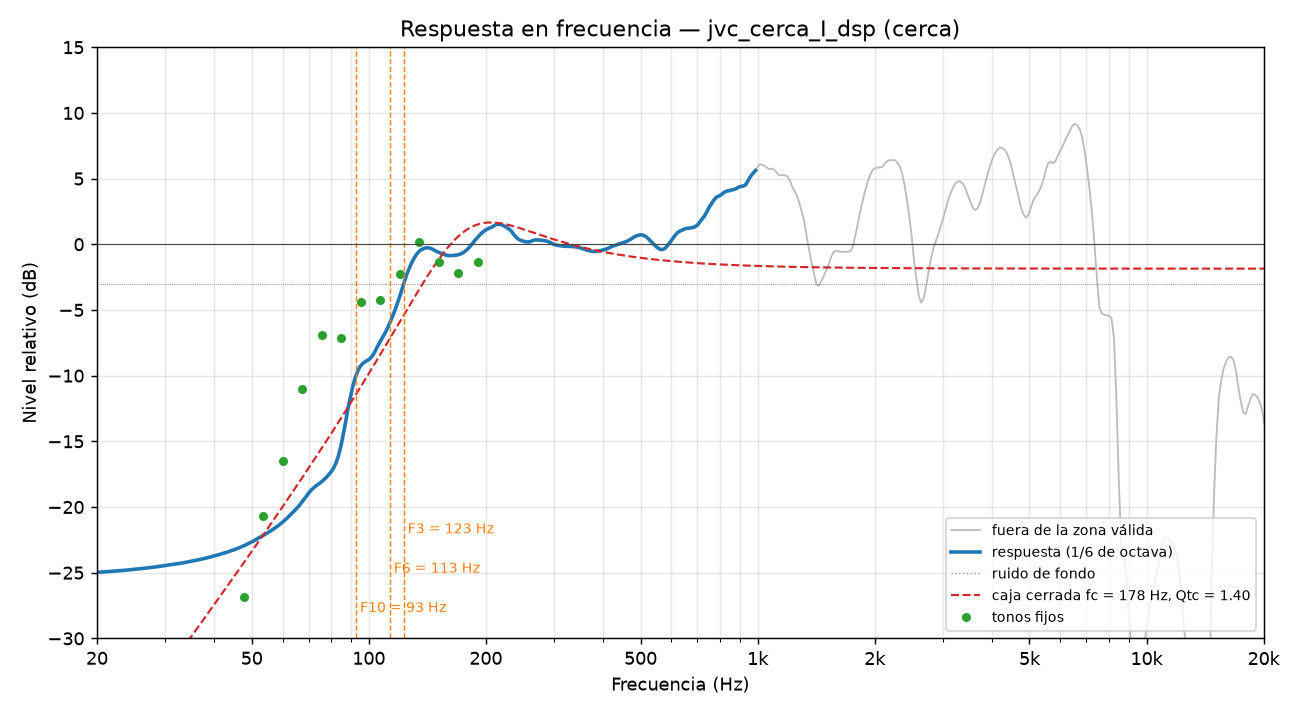

The file beside this chart, header and first rows:
frecuencia_Hz, nivel_dB, valida
20.00, -24.97, 1
20.29, -24.96, 1
20.59, -24.95, 1
20.89, -24.94, 1
21.19, -24.92, 1
21.50, -24.91, 1
21.81, -24.90, 1
22.13, -24.88, 1
22.45, -24.87, 1
22.78, -24.85, 1
23.11, -24.84, 1
23.44, -24.82, 1
23.78, -24.81, 1
24.13, -24.79, 1
24.48, -24.77, 1
24.84, -24.75, 1
25.20, -24.74, 1
25.56, -24.72, 1
25.94, -24.69, 1
26.31, -24.67, 1
26.70, -24.65, 1
27.09, -24.63, 1
27.48, -24.61, 1
27.88, -24.59, 1
28.28, -24.56, 1
28.70, -24.54, 1
29.11, -24.51, 1
29.54, -24.49, 1
29.97, -24.46, 1
30.40, -24.44, 1
30.84, -24.41, 1
31.29, -24.37, 1
31.75, -24.35, 1
32.21, -24.32, 1
32.68, -24.29, 1
33.15, -24.26, 1
33.64, -24.23, 1
34.13, -24.19, 1
34.62, -24.16, 1
35.13, -24.12, 1
35.64, -24.08, 1
36.15, -24.04, 1
36.68, -24.00, 1
37.21, -23.96, 1
37.75, -23.92, 1
38.30, -23.88, 1
38.86, -23.83, 1
39.43, -23.77, 1
40.00, -23.73, 1
40.58, -23.68, 1
41.17, -23.62, 1
41.77, -23.57, 1
42.38, -23.51, 1
42.99, -23.46, 1
43.62, -23.40, 1
44.25, -23.33, 1
44.90, -23.27, 1
45.55, -23.20, 1
46.21, -23.12, 1
46.89, -23.05, 1
... 420 more rows
